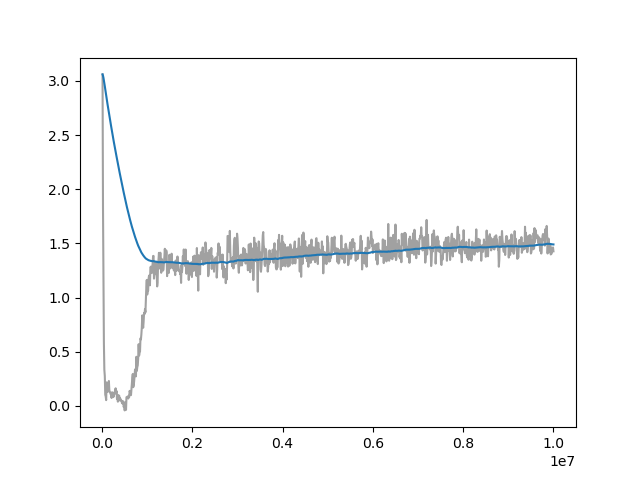

Source data for this figure (header and first rows):
Wall time, Step, Value
1713101187, 10000, 3.061
1713101223, 20000, 1.832
1713101258, 30000, 1.175
1713101291, 40000, 0.5795
1713101323, 50000, 0.3341
1713101356, 60000, 0.2771
1713101388, 70000, 0.1031
1713101423, 80000, 0.08806
1713101456, 90000, 0.05385
1713101487, 100000, 0.2175
1713101519, 110000, 0.1837
1713101552, 120000, 0.1286
1713101585, 130000, 0.1601
1713101621, 140000, 0.1577
1713101659, 150000, 0.2305
1713101695, 160000, 0.1484
1713101732, 170000, 0.1281
1713101768, 180000, 0.1257
1713101802, 190000, 0.1078
1713101837, 200000, 0.1146
1713101871, 210000, 0.0736
1713101906, 220000, 0.1261
1713101940, 230000, 0.09347
1713101974, 240000, 0.1216
1713102009, 250000, 0.08155
1713102043, 260000, 0.09671
1713102078, 270000, 0.1083
1713102113, 280000, 0.1288
1713102147, 290000, 0.1486
1713102181, 300000, 0.1632
1713102215, 310000, 0.1143
1713102250, 320000, 0.138
1713102284, 330000, 0.06422
1713102319, 340000, 0.08283
1713102353, 350000, 0.03967
1713102388, 360000, 0.1004
1713102422, 370000, 0.08847
1713102456, 380000, 0.09388
1713102488, 390000, 0.05116
1713102522, 400000, 0.07021
1713102556, 410000, 0.05884
1713102590, 420000, 0.04992
1713102626, 430000, 0.04955
1713102661, 440000, 0.0268
1713102695, 450000, 0.0228
1713102729, 460000, 0.04308
1713102763, 470000, 0.04169
1713102797, 480000, -0.01031
1713102832, 490000, 0.01822
1713102866, 500000, -0.04106
1713102901, 510000, -0.005601
1713102935, 520000, 0.03675
1713102969, 530000, -0.03594
1713103004, 540000, 0.08043
1713103037, 550000, 0.08149
1713103071, 560000, 0.08592
1713103106, 570000, 0.07644
1713103140, 580000, 0.06872
1713103175, 590000, 0.09432
1713103210, 600000, 0.08069
... 940 more rows
